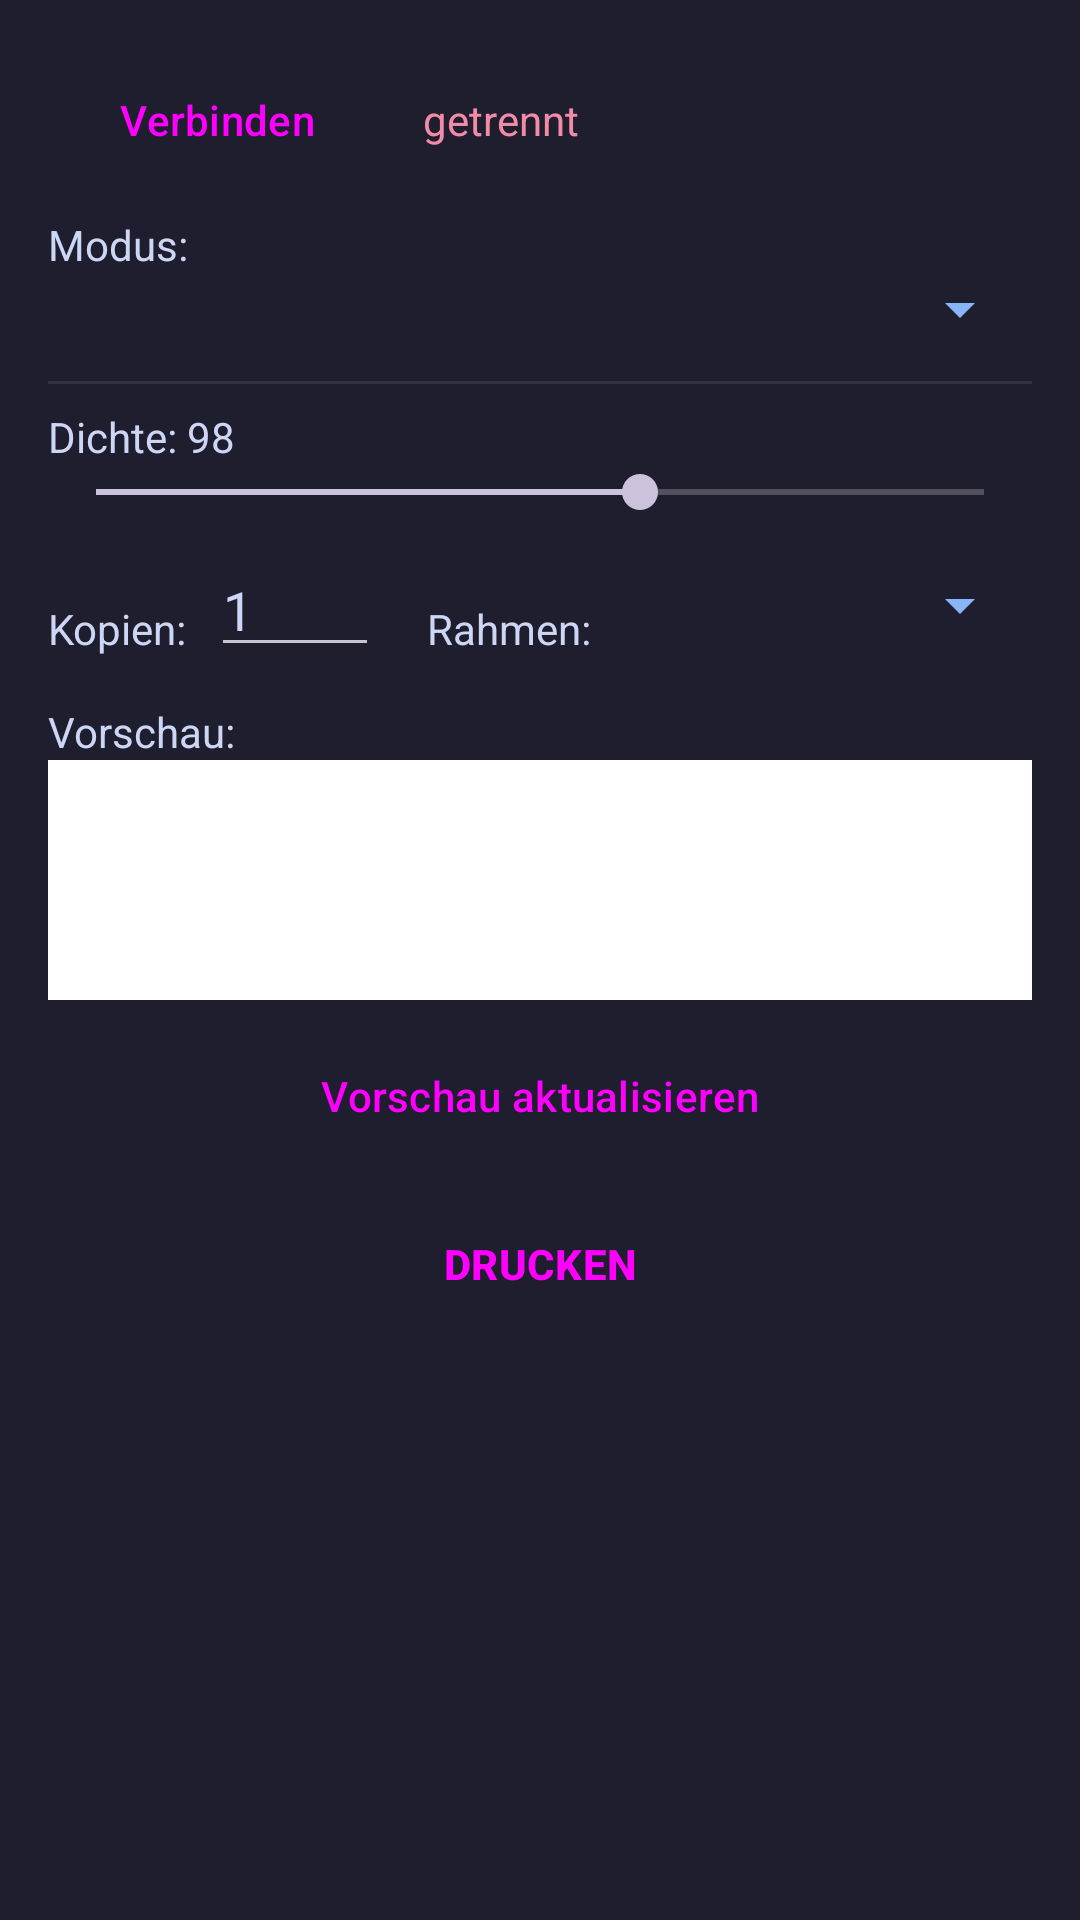

This screen was rendered from an Android layout file. Write that file and the resources it references.
<!-- AndroidManifest.xml: application theme Theme.MXW -->
<!-- res/layout/activity_main.xml -->
<?xml version="1.0" encoding="utf-8"?>
<ScrollView xmlns:android="http://schemas.android.com/apk/res/android"
    android:layout_width="match_parent"
    android:layout_height="match_parent"
    android:background="@color/bg"
    android:fillViewport="true">

    <LinearLayout
        android:layout_width="match_parent"
        android:layout_height="wrap_content"
        android:orientation="vertical"
        android:padding="16dp">

        
        <LinearLayout
            android:layout_width="match_parent"
            android:layout_height="wrap_content"
            android:orientation="horizontal"
            android:gravity="center_vertical">
            <Button
                android:id="@+id/btnConnect"
                style="@style/Widget.Material3.Button"
                android:layout_width="wrap_content"
                android:layout_height="wrap_content"
                android:text="Verbinden" />
            <TextView
                android:id="@+id/txtStatus"
                android:layout_width="0dp"
                android:layout_height="wrap_content"
                android:layout_weight="1"
                android:layout_marginStart="12dp"
                android:text="getrennt"
                android:textColor="@color/err" />
        </LinearLayout>

        
        <TextView style="@style/Lbl" android:text="Modus:" />
        <Spinner
            android:id="@+id/spMode"
            android:layout_width="match_parent"
            android:layout_height="wrap_content"
            android:backgroundTint="@color/accent" />

        
        <LinearLayout android:id="@+id/grpText" style="@style/Grp">
            <TextView style="@style/Lbl" android:text="Text (mehrzeilig):" />
            <EditText
                android:id="@+id/etText"
                style="@style/Inp"
                android:gravity="top"
                android:inputType="textMultiLine"
                android:minLines="3"
                android:text="MXW01\nHallo Welt!\n2026" />
            <TextView style="@style/Lbl" android:text="Schriftgröße:" />
            <SeekBar android:id="@+id/sbFont" android:layout_width="match_parent"
                android:layout_height="wrap_content" android:max="64" android:progress="32" />
        </LinearLayout>

        
        <LinearLayout android:id="@+id/grpQr" style="@style/Grp">
            <TextView style="@style/Lbl" android:text="QR-Inhalt (URL/Text):" />
            <EditText android:id="@+id/etQrData" style="@style/Inp" android:text="https://example.com" />
            <TextView style="@style/Lbl" android:text="Label darunter (optional):" />
            <EditText android:id="@+id/etQrLabel" style="@style/Inp" />
        </LinearLayout>

        
        <LinearLayout android:id="@+id/grpBarcode" style="@style/Grp">
            <TextView style="@style/Lbl" android:text="Barcode-Inhalt:" />
            <EditText android:id="@+id/etBcData" style="@style/Inp" android:text="4006381333931" />
            <TextView style="@style/Lbl" android:text="Typ:" />
            <Spinner android:id="@+id/spBcType" android:layout_width="match_parent"
                android:layout_height="wrap_content" android:backgroundTint="@color/accent" />
        </LinearLayout>

        
        <LinearLayout android:id="@+id/grpLabel" style="@style/Grp">
            <TextView style="@style/Lbl" android:text="Titel:" />
            <EditText android:id="@+id/etLblTitle" style="@style/Inp" android:text="Kaffee" />
            <TextView style="@style/Lbl" android:text="Untertitel:" />
            <EditText android:id="@+id/etLblSub" style="@style/Inp" android:text="MHD 2026-12-31" />
            <TextView style="@style/Lbl" android:text="QR-Daten rechts (optional):" />
            <EditText android:id="@+id/etLblQr" style="@style/Inp" />
        </LinearLayout>

        
        <LinearLayout android:id="@+id/grpBanner" style="@style/Grp">
            <TextView style="@style/Lbl" android:text="Banner-Text (groß, längs):" />
            <EditText android:id="@+id/etBanner" style="@style/Inp" android:text="PARTY" />
            <TextView style="@style/Lbl" android:text="Leserichtung:" />
            <RadioGroup android:id="@+id/rgBannerDir" android:layout_width="wrap_content"
                android:layout_height="wrap_content" android:orientation="horizontal">
                <RadioButton android:id="@+id/rbDown" android:layout_width="wrap_content"
                    android:layout_height="wrap_content" android:text="oben→unten" android:checked="true"
                    android:textColor="@color/on_bg" />
                <RadioButton android:id="@+id/rbUp" android:layout_width="wrap_content"
                    android:layout_height="wrap_content" android:text="unten→oben" android:layout_marginStart="12dp"
                    android:textColor="@color/on_bg" />
            </RadioGroup>
        </LinearLayout>

        
        <LinearLayout android:id="@+id/grpImage" style="@style/Grp">
            <Button android:id="@+id/btnPickImage" style="@style/Widget.Material3.Button.TonalButton"
                android:layout_width="wrap_content" android:layout_height="wrap_content"
                android:text="Bild wählen…" />
            <TextView android:id="@+id/txtImgPath" style="@style/Lbl" android:text="(keine Datei)" />
            <CheckBox android:id="@+id/cbDither" android:layout_width="wrap_content"
                android:layout_height="wrap_content" android:checked="true"
                android:text="Foto-Modus (Dithering)" android:textColor="@color/on_bg" />
        </LinearLayout>

        
        <View android:layout_width="match_parent" android:layout_height="1dp"
            android:layout_marginTop="12dp" android:background="@color/surface" />
        <TextView style="@style/Lbl" android:id="@+id/txtDensity" android:text="Dichte: 98" />
        <SeekBar android:id="@+id/sbDensity" android:layout_width="match_parent"
            android:layout_height="wrap_content" android:max="160" android:progress="98" />

        <LinearLayout android:layout_width="match_parent" android:layout_height="wrap_content"
            android:orientation="horizontal" android:gravity="center_vertical"
            android:layout_marginTop="8dp">
            <TextView style="@style/Lbl" android:text="Kopien:" android:layout_marginEnd="8dp" />
            <EditText android:id="@+id/etCopies" android:layout_width="56dp"
                android:layout_height="wrap_content" android:inputType="number" android:text="1"
                android:textColor="@color/on_bg" />
            <TextView style="@style/Lbl" android:text="Rahmen:" android:layout_marginStart="16dp"
                android:layout_marginEnd="8dp" />
            <Spinner android:id="@+id/spFrame" android:layout_width="0dp" android:layout_weight="1"
                android:layout_height="wrap_content" android:backgroundTint="@color/accent" />
        </LinearLayout>

        
        <TextView style="@style/Lbl" android:text="Vorschau:" android:layout_marginTop="12dp" />
        <ImageView android:id="@+id/imgPreview" android:layout_width="match_parent"
            android:layout_height="wrap_content" android:adjustViewBounds="true"
            android:background="@color/white" android:minHeight="80dp" android:scaleType="fitCenter"
            android:contentDescription="Vorschau" />

        <Button android:id="@+id/btnPreview" style="@style/Widget.Material3.Button.OutlinedButton"
            android:layout_width="match_parent" android:layout_height="wrap_content"
            android:layout_marginTop="8dp" android:text="Vorschau aktualisieren" />

        <Button android:id="@+id/btnPrint" style="@style/Widget.Material3.Button"
            android:layout_width="match_parent" android:layout_height="wrap_content"
            android:layout_marginTop="8dp" android:text="DRUCKEN" android:textStyle="bold" />

    </LinearLayout>
</ScrollView>
<!-- resources referenced by this layout -->
<resources>
  <color name="accent">#89B4FA</color>
  <color name="bg">#1E1E2E</color>
  <color name="err">#F38BA8</color>
  <color name="on_bg">#CDD6F4</color>
  <color name="surface">#313244</color>
  <color name="white">#FFFFFF</color>
  <style name="Grp">
          <item name="android:layout_width">match_parent</item>
          <item name="android:layout_height">wrap_content</item>
          <item name="android:orientation">vertical</item>
          <item name="android:visibility">gone</item>
      </style>
  <style name="Inp">
          <item name="android:layout_width">match_parent</item>
          <item name="android:layout_height">wrap_content</item>
          <item name="android:textColor">@color/on_bg</item>
          <item name="android:textColorHint">#9399B2</item>
          <item name="android:backgroundTint">@color/accent</item>
      </style>
  <style name="Lbl">
          <item name="android:layout_width">wrap_content</item>
          <item name="android:layout_height">wrap_content</item>
          <item name="android:textColor">@color/on_bg</item>
          <item name="android:layout_marginTop">8dp</item>
      </style>
  <style name="Theme.MXW" parent="Theme.Material3.Dark.NoActionBar">
          <item name="colorPrimary">@color/accent</item>
          <item name="colorOnPrimary">@color/bg</item>
          <item name="android:colorBackground">@color/bg</item>
          <item name="colorSurface">@color/surface</item>
          <item name="colorOnSurface">@color/on_bg</item>
      </style>
</resources>
